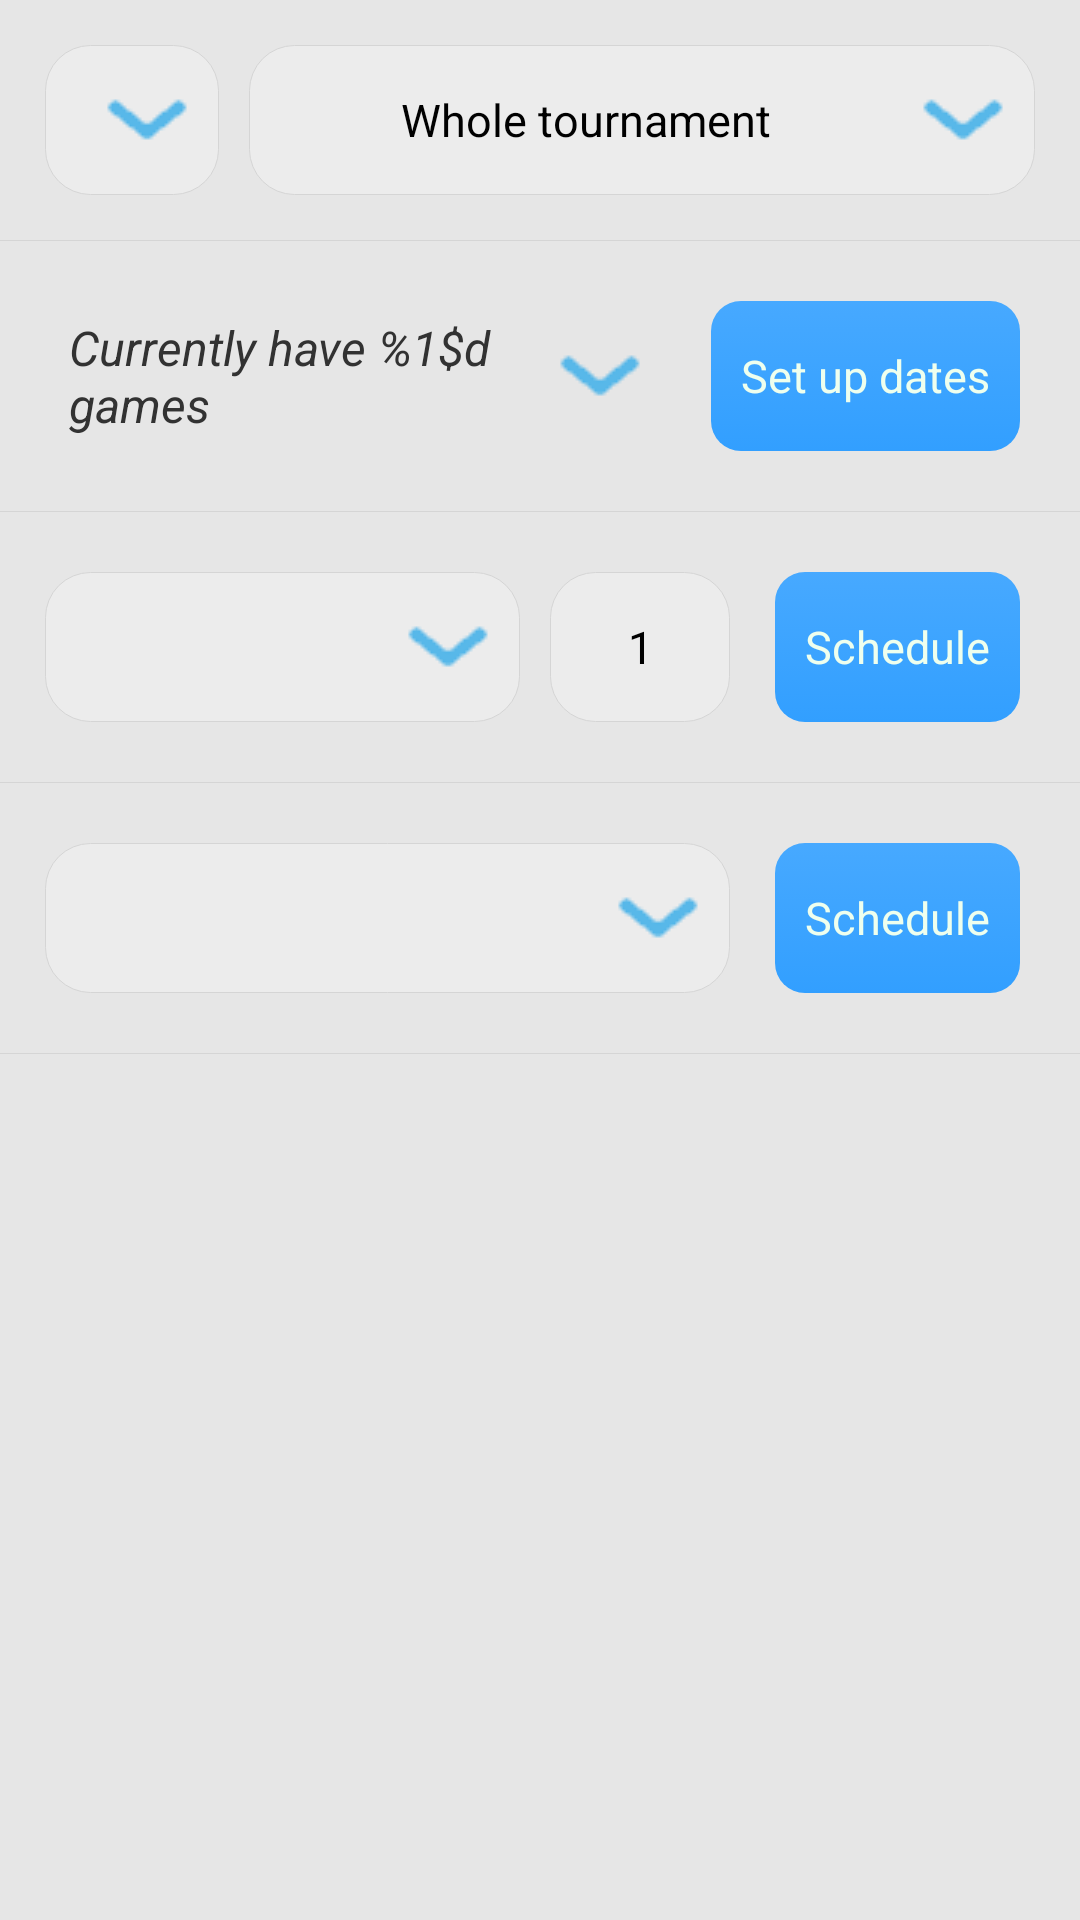

The Android layout XML behind this screen, and the referenced resources:
<!-- AndroidManifest.xml: application theme SportTheme -->
<!-- res/layout/sch.xml -->
<?xml version="1.0" encoding="utf-8"?>
<ScrollView xmlns:android="http://schemas.android.com/apk/res/android"
    android:layout_width="fill_parent" android:layout_height="fill_parent">

<LinearLayout xmlns:android="http://schemas.android.com/apk/res/android"
     xmlns:ads="http://schemas.android.com/apk/lib/com.google.ads"
    android:orientation="vertical"
    android:layout_width="fill_parent"
    android:layout_height="fill_parent"
    >



   <LinearLayout xmlns:android="http://schemas.android.com/apk/res/android"
      xmlns:ads="http://schemas.android.com/apk/lib/com.google.ads"
     android:id="@+id/sch_span"
     android:orientation="horizontal"
     android:layout_width="fill_parent"
     android:layout_height="wrap_content"
     android:layout_margin="10dp"
     android:stretchColumns="1"
     >

       <Button
            style="@style/bspinner"
            android:id="@+id/sch_kind"
            android:layout_height="50dp"
            android:layout_width="wrap_content"
            android:layout_marginRight="10dp"
            android:layout_centerVertical="true"
            android:layout_gravity="center_vertical"
            android:clickable="true"
            android:onClick="showKind"
            />

       <Spinner
            android:id="@+id/spinner_kind"
            android:layout_width="0dp"
            android:layout_height="0dp" />


       <Button
            style="@style/bspinner"
            android:id="@+id/sch_div"
            android:text="@string/whole_tour"
            android:layout_height="50dp"
            android:layout_width="150dp"
            android:layout_marginRight="10dp"
            android:layout_centerVertical="true"
            android:layout_gravity="center_vertical"
            android:clickable="true"
            android:layout_weight="1"
            android:onClick="showDivs"
            />


       <Spinner
            android:id="@+id/spinner_div"
            android:layout_width="0dp"
            android:layout_height="0dp"
            />
    </LinearLayout>

    <TextView style="@style/sepg1"/>

   <LinearLayout xmlns:android="http://schemas.android.com/apk/res/android"
      xmlns:ads="http://schemas.android.com/apk/lib/com.google.ads"
     android:id="@+id/sch_span"
     android:orientation="horizontal"
     android:layout_width="fill_parent"
     android:layout_height="wrap_content"
     android:layout_margin="10dp"
     >

    <TextView style="@style/row" android:text="@string/have_games"
        android:textStyle="italic"
        android:layout_margin="10dp"
        android:layout_width="wrap_content"
        android:layout_weight="1"
        android:id="@+id/have_games"
            android:clickable="true"
            android:onClick="showGames"
            android:drawableRight="@drawable/arrow_down_float"

            />


    <Button android:id="@+id/setdate"
        android:text="@string/setdate"
        style="@style/button"
            android:height="50dp"
           android:layout_width="wrap_content"
            android:onClick="onSetDates"
        />

    </LinearLayout>

    <TableLayout android:id="@+id/game_table" android:layout_width="fill_parent" android:layout_height="wrap_content" >
    </TableLayout>

    <TextView style="@style/sepg1"/>
   <LinearLayout xmlns:android="http://schemas.android.com/apk/res/android"
      xmlns:ads="http://schemas.android.com/apk/lib/com.google.ads"
     android:id="@+id/round_robin"
     android:orientation="horizontal"
     android:layout_width="fill_parent"
     android:layout_height="wrap_content"
     android:layout_margin="10dp"
     >

       <Button
            style="@style/bspinner"
            android:id="@+id/sch_mode"
            android:layout_height="50dp"
            android:layout_width="wrap_content"
            android:layout_marginRight="10dp"
            android:layout_centerVertical="true"
            android:layout_gravity="center_vertical"
            android:clickable="true"
            android:onClick="showModes"
            android:layout_weight="1"
            />

       <Spinner
            android:id="@+id/spinner_mode"
            android:layout_width="0dp"
            android:layout_height="0dp" />


        <EditText
            android:id="@+id/rounds"
            android:inputType="number"
            style="@style/fedit"
            android:text="1"
            android:layout_width="60dp"
            android:layout_gravity="right|center_vertical"
            android:layout_centerVertical="true"
            android:gravity="center"
            />

       <Button
            style="@style/button"
            android:id="@+id/do_rr"
            android:text="@string/schedule"
            android:layout_height="50dp"
            android:layout_width="wrap_content"
            android:layout_marginRight="10dp"
            android:layout_centerVertical="true"
            android:layout_gravity="right|center_vertical"
            android:clickable="true"
            android:onClick="onScheduleRR"
            />

    </LinearLayout>
    <TextView style="@style/sepg1"/>

   <LinearLayout xmlns:android="http://schemas.android.com/apk/res/android"
      xmlns:ads="http://schemas.android.com/apk/lib/com.google.ads"
     android:id="@+id/play_off"
     android:orientation="horizontal"
     android:layout_width="fill_parent"
     android:layout_height="wrap_content"
     android:layout_margin="10dp"
     >

       <Button
            style="@style/bspinner"
            android:id="@+id/stage"
            android:layout_height="50dp"
            android:layout_width="wrap_content"
            android:layout_marginRight="10dp"
            android:layout_centerVertical="true"
            android:layout_gravity="center_vertical"
            android:clickable="true"
            android:onClick="showStages"
            android:layout_weight="1"
            />

       <Spinner
            android:id="@+id/spinner_stage"
            android:layout_width="0dp"
            android:layout_height="0dp" />


       <Button
            style="@style/button"
            android:id="@+id/do_poff"
            android:text="@string/schedule"
            android:layout_height="50dp"
            android:layout_width="wrap_content"
            android:layout_marginRight="10dp"
            android:layout_centerVertical="true"
            android:layout_gravity="right|center_vertical"
            android:clickable="true"
            android:onClick="onSchedulePlayOff"
            />

    </LinearLayout>
    <TextView style="@style/sepg1"/>



</LinearLayout>

</ScrollView>
<!-- resources referenced by this layout -->
<resources>
  <string name="have_games">Currently have %1$d games</string>
  <string name="schedule">Schedule</string>
  <string name="setdate">Set up dates</string>
  <string name="whole_tour">Whole tournament</string>
  <style name="fedit">
          <item name="android:inputType">textCapSentences</item>
          <item name="android:padding">10dp</item>
          <item name="android:layout_width">fill_parent</item>
          <item name="android:layout_height">50dp</item>
          <item name="android:layout_gravity">center</item>
          <item name="android:layout_margin">5dp</item>
          <item name="android:textSize">15dp</item>
          <item name="android:background">@drawable/edit</item>
      </style>
  <style name="row">
          <item name="android:padding">3dp</item>
          <item name="android:textSize">16dp</item>
          <item name="android:layout_width">fill_parent</item>
          <item name="android:layout_height">wrap_content</item>
          <item name="android:gravity">center_vertical</item>
          <item name="android:layout_margin">1dp</item>
          <item name="android:layout_gravity">center_vertical</item>
      </style>
  <style name="sepg1"> 
          <item name="android:background">@color/gray</item>
          <item name="android:layout_width">fill_parent</item>
          <item name="android:layout_height">1px</item>
      </style>
  <style name="SportTheme" parent="android:Theme.Holo.Light">
          <item name="android:buttonStyle">@style/button</item>
          <item name="android:windowBackground">@color/bgcolor</item>
          <item name="android:colorBackground">@color/bgcolor</item>
          <item name="android:spinnerStyle">@style/spinner</item>
          <item name="android:buttonBarButtonStyle">@style/button</item>
      </style>
  <!-- drawable spinner (drawable) -->
  <?xml version="1.0" encoding="utf-8"?>
  <shape xmlns:android="http://schemas.android.com/apk/res/android"
      android:shape="rectangle">
      <corners android:radius="15dp"/> 
      <solid android:color="@color/ltgray" />
      <stroke android:width="1px" android:color="@color/gray" />
  </shape>
  <color name="black">#FF000000</color>
  <!-- drawable bbutton (drawable) -->
  <?xml version="1.0" encoding="utf-8"?>
  <selector xmlns:android="http://schemas.android.com/apk/res/android">
      <item android:state_pressed="true"
            android:drawable="@drawable/bbutton_pressed" />
      <item android:drawable="@drawable/bbutton_normal" />
  </selector>
  <color name="white">#FFEEFFEE</color>
  <!-- drawable edit (drawable) -->
  <?xml version="1.0" encoding="utf-8"?>
  <shape xmlns:android="http://schemas.android.com/apk/res/android" 
          android:shape="rectangle"
      android:padding="10dp">
     <solid android:color="@color/ltgray" />
      <corners android:radius="15dp" />
     <stroke android:width="1px" android:color="@color/gray"/>
  </shape>
  <color name="gray">#FFD5D5D5</color>
  <color name="bgcolor">#FFE6E6E6</color>
  <style name="spinner">
          <item name="android:background">@drawable/spinner_background</item>
          <item name="android:clickable">true</item>
      </style>
  <color name="ltgray">#FFECECEC</color>
  <!-- drawable bbutton_pressed (drawable) -->
  <?xml version="1.0" encoding="utf-8"?>
  <shape xmlns:android="http://schemas.android.com/apk/res/android"
      android:padding="10dp"
      android:shape="rectangle" >
      <corners android:radius="10dp" />
      <gradient android:angle="90" android:endColor="@color/blue" android:startColor="@color/ltblue"/>
  </shape>
  <!-- drawable bbutton_normal (drawable) -->
  <?xml version="1.0" encoding="utf-8"?>
  <shape xmlns:android="http://schemas.android.com/apk/res/android"
      android:padding="10dp"
      android:shape="rectangle" >
      <corners android:radius="10dp" />
      <gradient android:angle="90" android:endColor="@color/ltblue" android:startColor="@color/blue"/>
  </shape>
  <color name="blue">#FF329FFF</color>
  <color name="ltblue">#FF47A9FF</color>
</resources>
